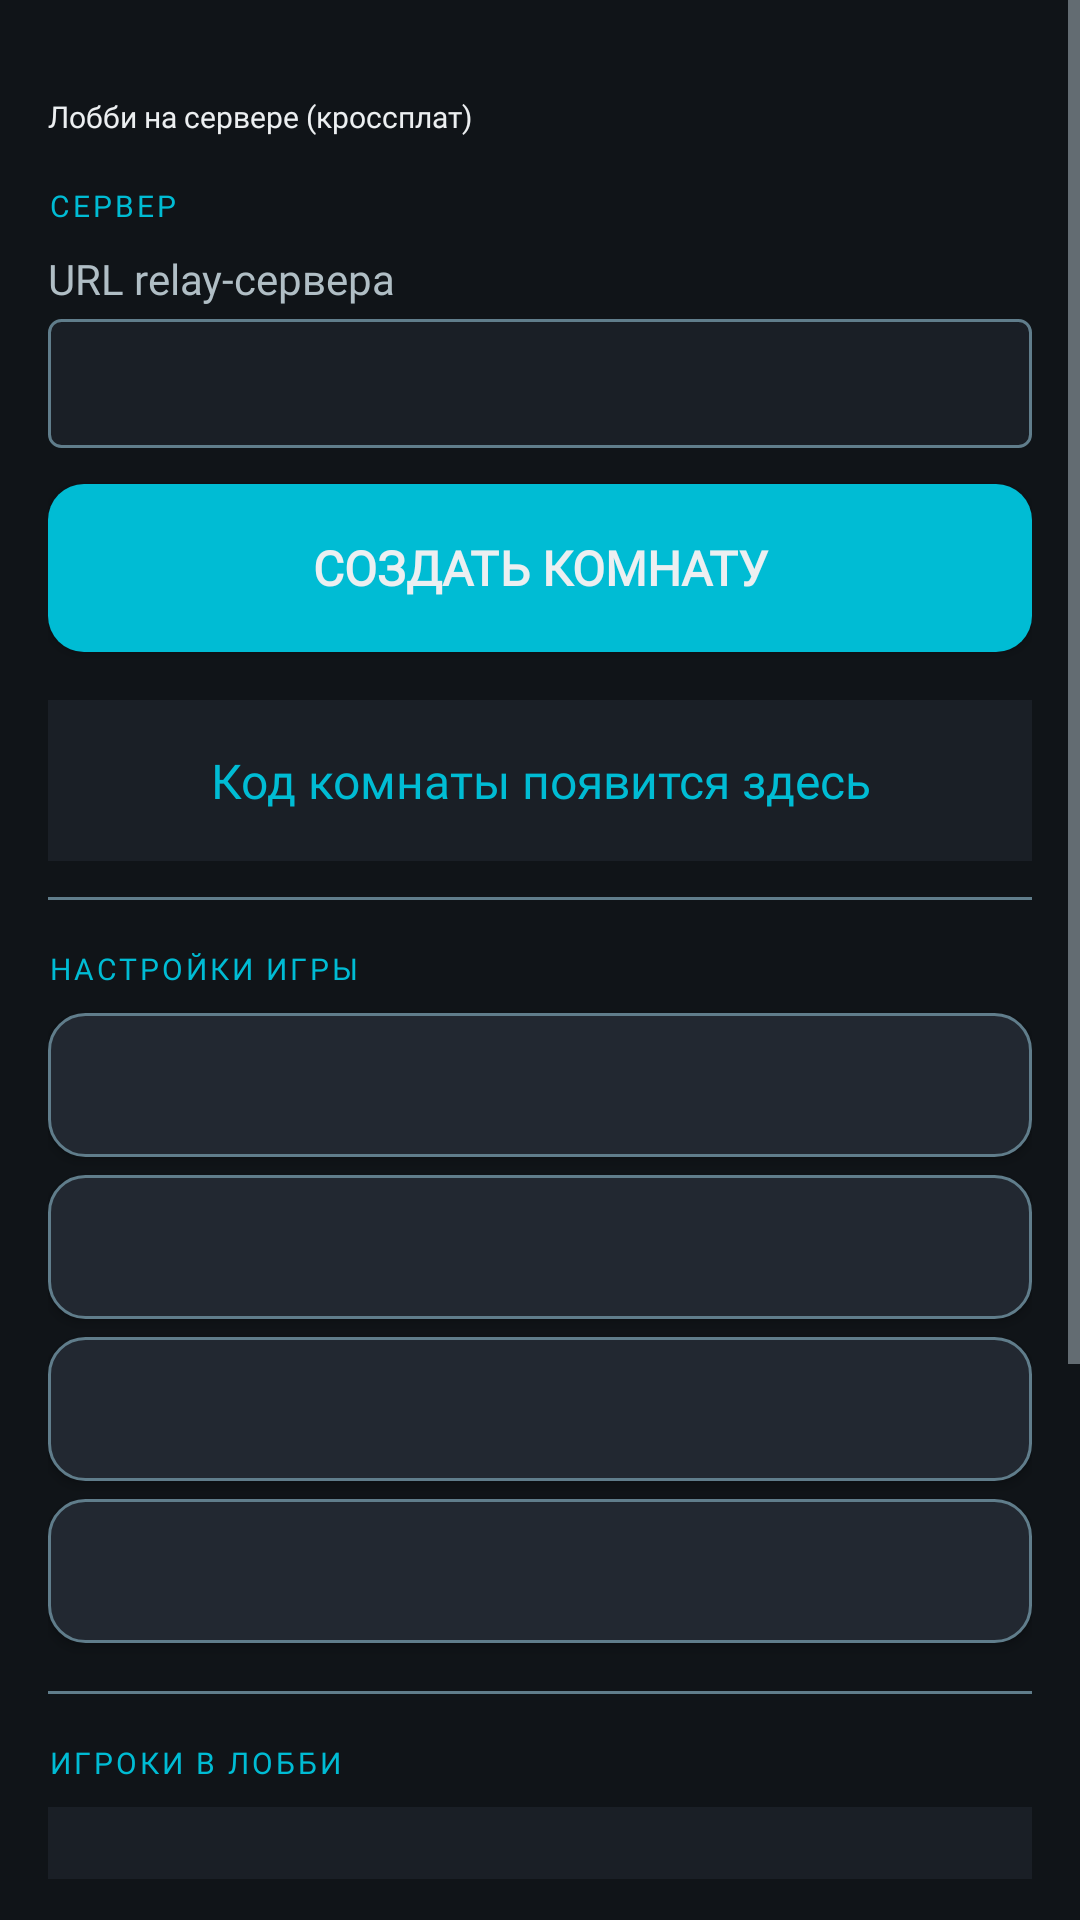

This screen was rendered from an Android layout file. Write that file and the resources it references.
<!-- AndroidManifest.xml: application theme Theme.MinesweeperEvolution -->
<!-- res/layout/activity_relay_host.xml -->
<?xml version="1.0" encoding="utf-8"?>
<ScrollView xmlns:android="http://schemas.android.com/apk/res/android"
    android:layout_width="match_parent"
    android:layout_height="match_parent"
    android:background="@color/bg_dark"
    android:fillViewport="true">

    <LinearLayout
        android:layout_width="match_parent"
        android:layout_height="wrap_content"
        android:orientation="vertical"
        android:padding="16dp">

        <TextView
            android:layout_width="wrap_content"
            android:layout_height="wrap_content"
            android:text="@string/mp_relay_host_title"
            android:fontFamily="@font/press_start_2p"
            android:textColor="@color/text_primary"
            android:textSize="10sp"
            android:layout_marginTop="16dp"
            android:layout_marginBottom="16dp" />

        
        <TextView
            android:layout_width="wrap_content"
            android:layout_height="wrap_content"
            android:text="@string/section_server"
            android:fontFamily="@font/press_start_2p"
            android:textColor="@color/accent"
            android:textSize="10sp"
            android:letterSpacing="0.1"
            android:layout_marginBottom="8dp" />

        <TextView
            android:layout_width="wrap_content"
            android:layout_height="wrap_content"
            android:text="@string/relay_url_hint"
            android:fontFamily="@font/vt323"
            android:textColor="@color/text_secondary"
            android:textSize="14sp"
            android:layout_marginBottom="4dp" />

        <EditText
            android:id="@+id/etRelayHostUrl"
            android:layout_width="match_parent"
            android:layout_height="wrap_content"
            android:background="@drawable/bg_edittext"
            android:padding="12dp"
            android:textColor="@color/text_primary"
            android:textColorHint="@color/text_dim"
            android:textSize="14sp"
            android:fontFamily="@font/vt323"
            android:inputType="textUri"
            android:layout_marginBottom="12dp" />

        <Button
            android:id="@+id/btnRelayHostCreate"
            android:layout_width="match_parent"
            android:layout_height="56dp"
            android:background="@drawable/bg_button_primary"
            android:fontFamily="@font/pixelify_sans"
            android:text="@string/create_room"
            android:textColor="@color/text_primary"
            android:textSize="16sp"
            android:textStyle="bold"
            android:layout_marginBottom="16dp" />

        <TextView
            android:id="@+id/tvHostRoomId"
            android:layout_width="match_parent"
            android:layout_height="wrap_content"
            android:background="@color/bg_panel"
            android:padding="16dp"
            android:textColor="@color/accent"
            android:fontFamily="@font/vt323"
            android:textSize="16sp"
            android:gravity="center"
            android:textIsSelectable="true"
            android:layout_marginBottom="12dp"
            android:text="@string/room_code_placeholder" />

        
        <View
            android:layout_width="match_parent"
            android:layout_height="1dp"
            android:background="@color/text_dim"
            android:layout_marginBottom="16dp" />

        
        <TextView
            android:layout_width="wrap_content"
            android:layout_height="wrap_content"
            android:text="@string/section_game_settings"
            android:fontFamily="@font/press_start_2p"
            android:textColor="@color/accent"
            android:textSize="10sp"
            android:letterSpacing="0.1"
            android:layout_marginBottom="8dp" />

        <Button
            android:id="@+id/btnHostNick"
            android:layout_width="match_parent"
            android:layout_height="48dp"
            android:background="@drawable/bg_button_secondary"
            android:fontFamily="@font/pixelify_sans"
            android:textColor="@color/text_primary"
            android:textSize="13sp"
            android:layout_marginBottom="6dp"
            android:gravity="start|center_vertical"
            android:paddingStart="16dp" />

        <Button
            android:id="@+id/btnPickMode"
            android:layout_width="match_parent"
            android:layout_height="48dp"
            android:background="@drawable/bg_button_secondary"
            android:fontFamily="@font/pixelify_sans"
            android:textColor="@color/text_primary"
            android:textSize="13sp"
            android:layout_marginBottom="6dp"
            android:gravity="start|center_vertical"
            android:paddingStart="16dp" />

        <Button
            android:id="@+id/btnPickDiff"
            android:layout_width="match_parent"
            android:layout_height="48dp"
            android:background="@drawable/bg_button_secondary"
            android:fontFamily="@font/pixelify_sans"
            android:textColor="@color/text_primary"
            android:textSize="13sp"
            android:layout_marginBottom="6dp"
            android:gravity="start|center_vertical"
            android:paddingStart="16dp" />

        <Button
            android:id="@+id/btnPickShift"
            android:layout_width="match_parent"
            android:layout_height="48dp"
            android:background="@drawable/bg_button_secondary"
            android:fontFamily="@font/pixelify_sans"
            android:textColor="@color/text_primary"
            android:textSize="13sp"
            android:layout_marginBottom="16dp"
            android:gravity="start|center_vertical"
            android:paddingStart="16dp" />

        
        <View
            android:layout_width="match_parent"
            android:layout_height="1dp"
            android:background="@color/text_dim"
            android:layout_marginBottom="16dp" />

        
        <TextView
            android:layout_width="wrap_content"
            android:layout_height="wrap_content"
            android:text="@string/section_players"
            android:fontFamily="@font/press_start_2p"
            android:textColor="@color/accent"
            android:textSize="10sp"
            android:letterSpacing="0.1"
            android:layout_marginBottom="8dp" />

        <LinearLayout
            android:id="@+id/playersContainer"
            android:layout_width="match_parent"
            android:layout_height="wrap_content"
            android:background="@color/bg_panel"
            android:orientation="vertical"
            android:padding="12dp"
            android:layout_marginBottom="16dp" />

        
        <View
            android:layout_width="match_parent"
            android:layout_height="1dp"
            android:background="@color/text_dim"
            android:layout_marginBottom="16dp" />

        
        <TextView
            android:layout_width="wrap_content"
            android:layout_height="wrap_content"
            android:text="@string/section_log"
            android:fontFamily="@font/press_start_2p"
            android:textColor="@color/accent"
            android:textSize="10sp"
            android:letterSpacing="0.1"
            android:layout_marginBottom="8dp" />

        <TextView
            android:id="@+id/tvLobbyLog"
            android:layout_width="match_parent"
            android:layout_height="wrap_content"
            android:background="@color/bg_panel"
            android:padding="12dp"
            android:textColor="@color/text_secondary"
            android:textSize="14sp"
            android:fontFamily="@font/vt323"
            android:minLines="3"
            android:layout_marginBottom="16dp" />

        <View
            android:layout_width="match_parent"
            android:layout_height="0dp"
            android:layout_weight="1" />

        <Button
            android:id="@+id/btnStartMp"
            android:layout_width="match_parent"
            android:layout_height="56dp"
            android:background="@drawable/bg_button_primary"
            android:fontFamily="@font/pixelify_sans"
            android:text="@string/mp_start_game"
            android:textColor="@color/text_primary"
            android:textSize="16sp"
            android:textStyle="bold"
            android:layout_marginBottom="8dp" />

        <Button
            android:id="@+id/btnCloseLobby"
            android:layout_width="match_parent"
            android:layout_height="48dp"
            android:background="@drawable/bg_button_secondary"
            android:fontFamily="@font/pixelify_sans"
            android:text="@string/close_lobby"
            android:textColor="@color/text_primary"
            android:textSize="14sp" />

    </LinearLayout>
</ScrollView>
<!-- resources referenced by this layout -->
<resources>
  <color name="accent">#FF00BCD4</color>
  <color name="bg_dark">#FF101418</color>
  <color name="bg_panel">#FF1A1F26</color>
  <color name="text_dim">#FF607D8B</color>
  <color name="text_primary">#FFECEFF1</color>
  <color name="text_secondary">#FFB0BEC5</color>
  <!-- drawable bg_button_primary (drawable) -->
  <?xml version="1.0" encoding="utf-8"?>
  <selector xmlns:android="http://schemas.android.com/apk/res/android">
      
      <item android:state_pressed="true">
          <shape android:shape="rectangle">
              <solid android:color="@color/accent_2"/>
              <corners android:radius="12dp"/>
          </shape>
      </item>
      
      <item>
          <shape android:shape="rectangle">
              <solid android:color="@color/accent"/>
              <corners android:radius="12dp"/>
          </shape>
      </item>
  </selector>
  <!-- drawable bg_edittext (drawable) -->
  <?xml version="1.0" encoding="utf-8"?>
  <shape xmlns:android="http://schemas.android.com/apk/res/android" android:shape="rectangle">
      <solid android:color="@color/bg_panel"/>
      <corners android:radius="4dp"/>
      <stroke android:width="1dp" android:color="@color/text_dim"/>
  </shape>
  <string name="close_lobby">Закрыть лобби</string>
  <string name="create_room">Создать комнату</string>
  <string name="mp_relay_host_title">Лобби на сервере (кроссплат)</string>
  <string name="mp_start_game">Начать игру</string>
  <string name="relay_url_hint">URL relay-сервера</string>
  <string name="room_code_placeholder">Код комнаты появится здесь</string>
  <string name="section_game_settings">НАСТРОЙКИ ИГРЫ</string>
  <string name="section_log">ЛОГ</string>
  <string name="section_players">ИГРОКИ В ЛОББИ</string>
  <string name="section_server">СЕРВЕР</string>
  <style name="Theme.MinesweeperEvolution" parent="Theme.AppCompat.NoActionBar">
          <item name="colorPrimary">@color/accent</item>
          <item name="colorPrimaryDark">@color/accent_2</item>
          <item name="colorAccent">@color/accent</item>
          <item name="android:windowBackground">@color/bg_dark</item>
          <item name="android:textColorPrimary">@color/text_primary</item>
          <item name="android:textColorSecondary">@color/text_secondary</item>
          <item name="android:statusBarColor" tools:targetApi="l">@color/bg_dark</item>
          
          <item name="android:alertDialogTheme">@style/Theme.MinesweeperDialog</item>
          <item name="alertDialogTheme">@style/Theme.MinesweeperDialog</item>
      </style>
  <color name="accent_2">#FF26C6DA</color>
  <color name="bg_panel_alt">#FF222831</color>
  <style name="Theme.MinesweeperDialog" parent="Theme.AppCompat.Dialog.Alert">
          <item name="android:windowBackground">@color/bg_panel</item>
          <item name="android:textColorPrimary">@color/text_primary</item>
          <item name="android:textColorSecondary">@color/text_secondary</item>
          <item name="colorAccent">@color/accent</item>
          <item name="android:buttonBarButtonStyle">@style/Widget.DialogButton</item>
      </style>
  <style name="Widget.DialogButton" parent="Widget.AppCompat.Button.ButtonBar.AlertDialog">
          <item name="android:textColor">@color/accent</item>
      </style>
</resources>
